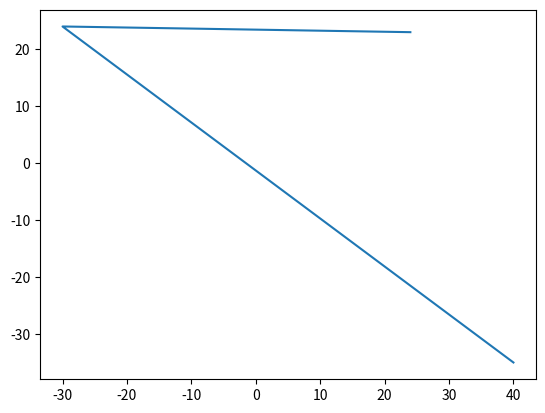

This figure's Python source:
import matplotlib.pyplot as plt
x=[24,-30,40]
y=[23,24,-35]
plt.plot(x,y)
plt.show()